Run: headless pygame with SDL's dummy video driver; simulated clock (each Clock.tick advances the game by its frame time, no real sleeping); random seed 0; keys injected as events and as key.get_pressed() state; no mouse input.
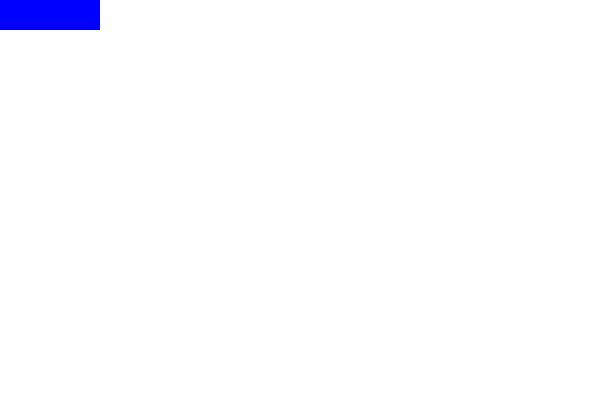
Frame 1 of 4 · flips 1–60 · no input
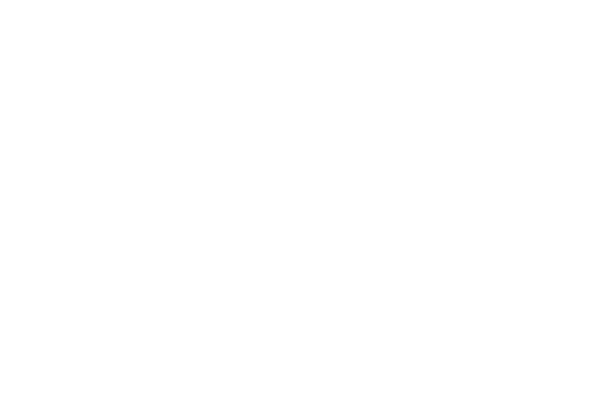
Frame 2 of 4 · flips 61–180 · tapped SPACE, RETURN · held RIGHT (→), D
Frame 3 of 4 · flips 181–300 · held DOWN (↓), S · screen unchanged from frame 2, image omitted
Frame 4 of 4 · flips 301–420 · held LEFT (←), A, UP (↑), W · screen same as frame 1, image omitted

The pygame program that drew these frames:

import pygame
from pygame.locals import K_ESCAPE, K_DOWN, K_LEFT, K_RIGHT, K_UP, KEYDOWN
from pygame.rect import Rect


# Initialize pygame
pygame.init()

# Screen size
SCREEN_WIDTH = 600
SCREEN_HEIGHT = 400
BACKGROUND_COLOR = 255, 255, 255  # White
PLAYER_COLOR = 0, 0, 255  # Blue
RADIUS = 10

# Set up the drawing window
screen = pygame.display.set_mode((SCREEN_WIDTH, SCREEN_HEIGHT))

# Setup the clock for a decent framerate
clock = pygame.time.Clock()


# Define a Player object by extending pygame.sprite.Sprite
# The surface drawn on the screen is now an attribute of 'player'
class Player(pygame.sprite.Sprite):
    def __init__(self):
        super().__init__()
        self.surf = pygame.Surface((100, 30))
        self.surf.fill(PLAYER_COLOR)
        self.rect = self.surf.get_rect()

    def update(self, pressed_keys):
        # Let's move the player
        if pressed_keys[K_LEFT]:
            self.rect.move_ip(-5, 0)
        if pressed_keys[K_RIGHT]:
            self.rect.move_ip(5, 0)
        if pressed_keys[K_DOWN]:
            self.rect.move_ip(0, 5)
        if pressed_keys[K_UP]:
            self.rect.move_ip(0, -5)


player = Player()


# Run until the user asks to quit
running = True
while running:

    # Look at every event in the queue
    for event in pygame.event.get():
        # Did the user hit a key?
        if event.type == KEYDOWN:
            # Was it the Escape key? If so, stop the loop.
            if event.key == K_ESCAPE:
                running = False

        if event.type == pygame.QUIT:
            running = False

    # Get the set of keys pressed and check for user input
    pressed_keys = pygame.key.get_pressed()
    player.update(pressed_keys)

    # Fill the background with white
    screen.fill(BACKGROUND_COLOR)

    # Draw a player
    screen.blit(player.surf, player.rect)

    # Flip the display
    pygame.display.flip()

    # Ensure program maintains a rate of 30 frames per second
    clock.tick(30)

# Done! Time to quit.
pygame.quit()
